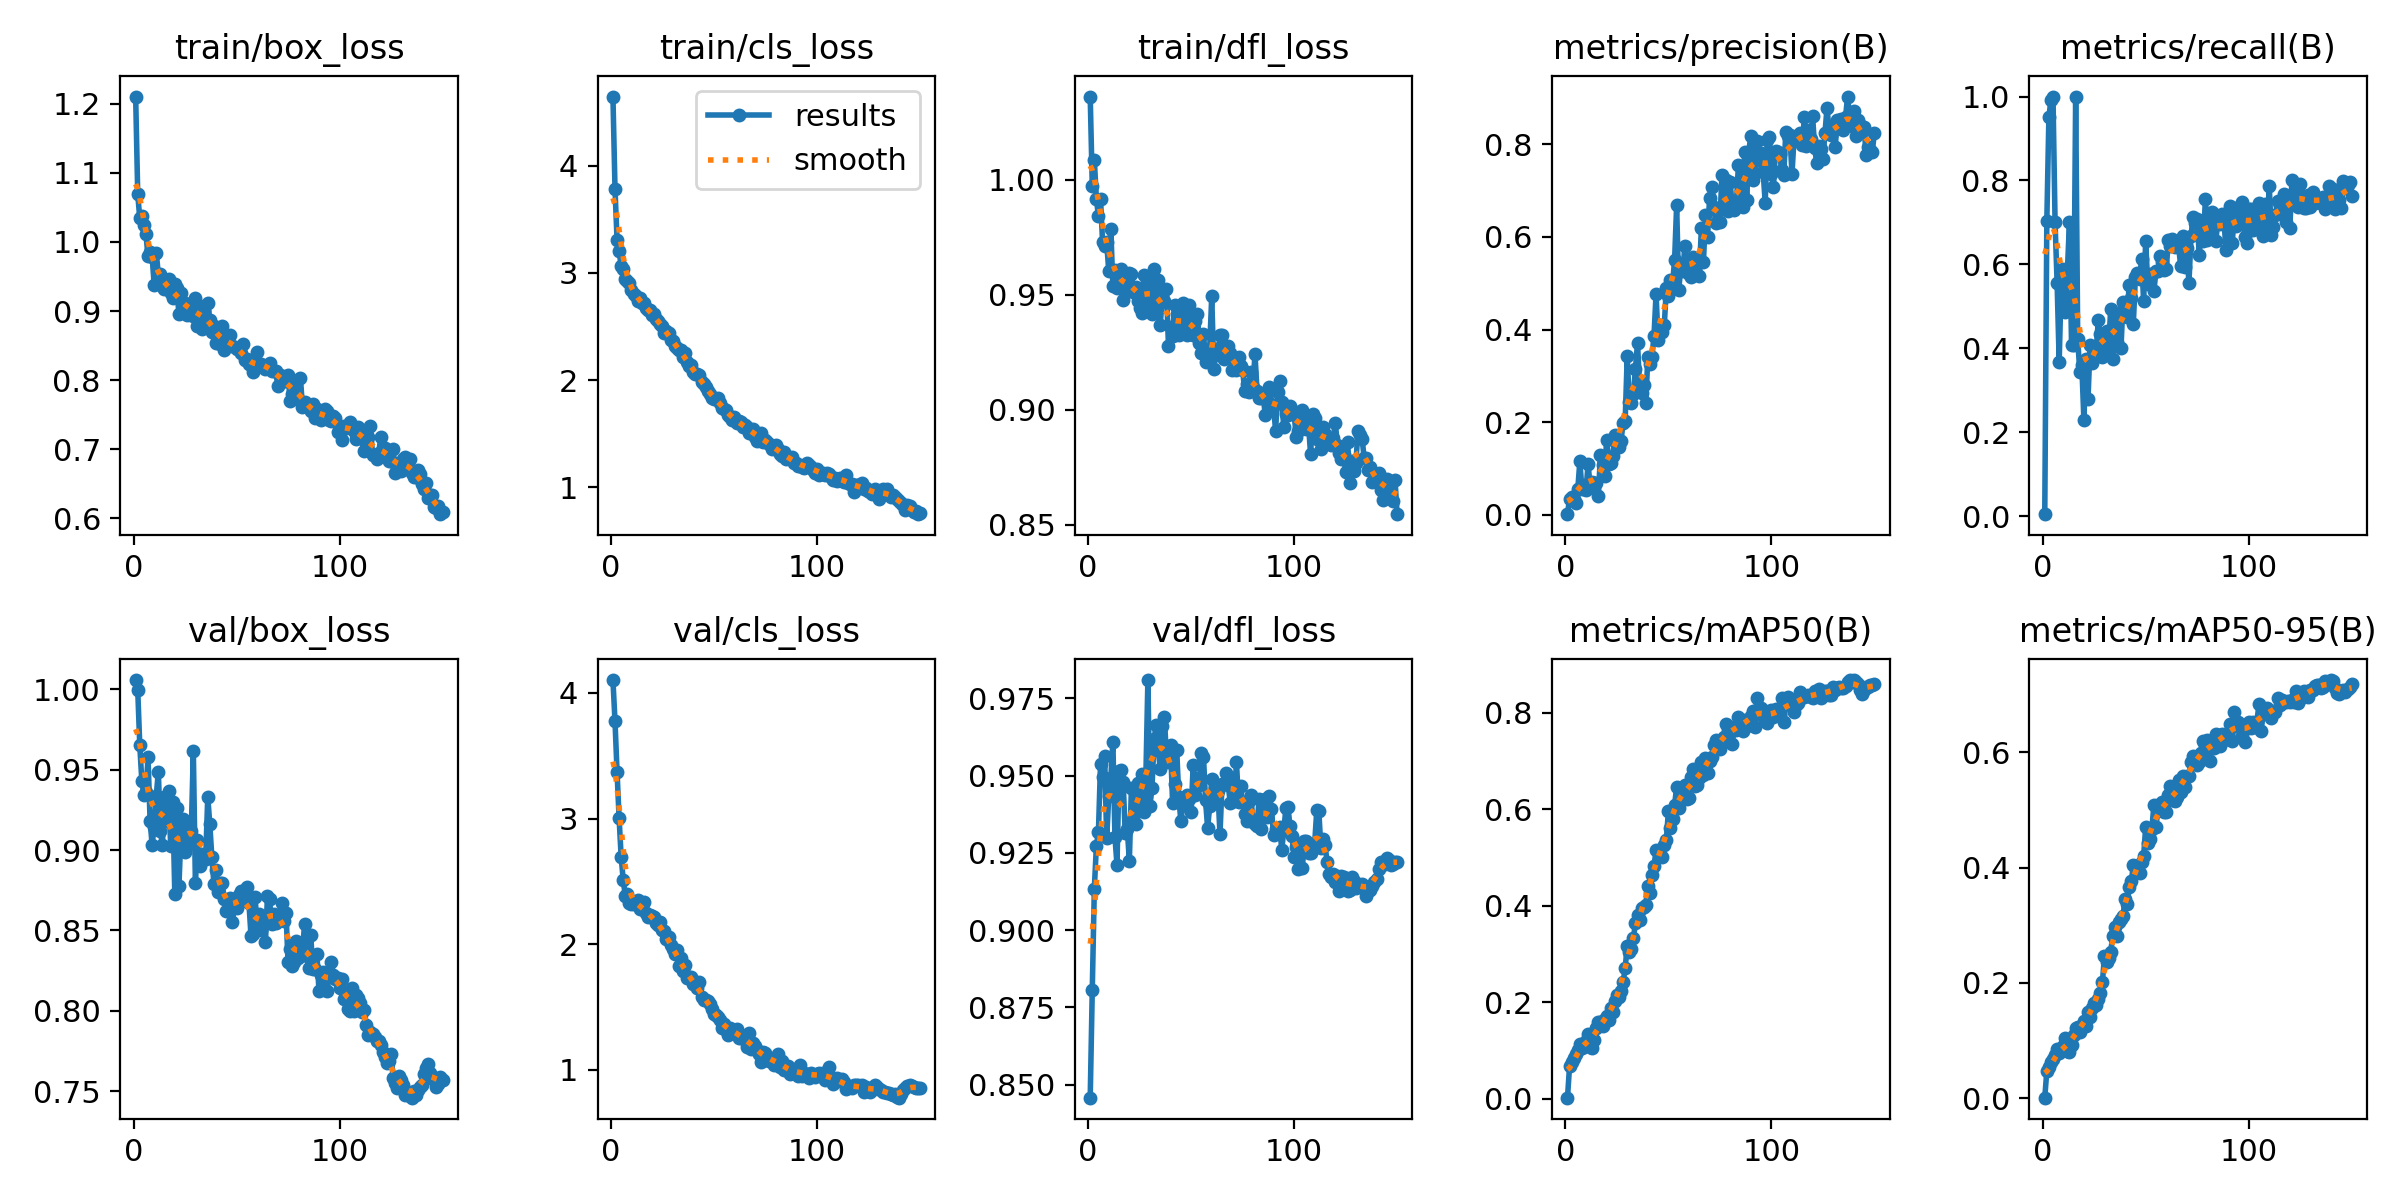

Values plotted in this chart, from the file beside it:
epoch, time, train/box_loss, train/cls_loss, train/dfl_loss, metrics/precision(B), metrics/recall(B), metrics/mAP50(B), metrics/mAP50-95(B), val/box_loss, val/cls_loss, val/dfl_loss, lr/pg0, lr/pg1, lr/pg2
1, 10.01, 1.21, 4.643, 1.036, 0.00172, 0.00455, 0.00173, 0.00086, 1.006, 4.102, 0.8458, 0.0001001, 0.0001001, 0.0001001
2, 14.45, 1.069, 3.785, 0.9974, 0.03522, 0.7033, 0.06647, 0.04731, 0.9998, 3.776, 0.8807, 0.000203, 0.000203, 0.000203
3, 19.1, 1.034, 3.306, 1.009, 0.03795, 0.9502, 0.07584, 0.05435, 0.9652, 3.371, 0.9134, 0.0003045, 0.0003045, 0.0003045
4, 25.7, 1.038, 3.201, 0.9917, 0.03544, 0.9929, 0.0846, 0.06339, 0.9429, 3, 0.9273, 0.0004047, 0.0004047, 0.0004047
5, 30.06, 1.025, 3.063, 0.9841, 0.02556, 1, 0.09148, 0.0687, 0.9345, 2.692, 0.9319, 0.000406, 0.000406, 0.000406
6, 34.34, 1.011, 3.038, 0.9918, 0.05562, 0.7007, 0.1013, 0.07568, 0.9361, 2.51, 0.9537, 0.0004032, 0.0004032, 0.0004032
7, 39.25, 0.9789, 2.939, 0.973, 0.1156, 0.5551, 0.1138, 0.08507, 0.958, 2.386, 0.9494, 0.0004005, 0.0004005, 0.0004005
8, 44.2, 0.9848, 2.919, 0.9714, 0.05582, 0.3672, 0.1042, 0.07755, 0.9183, 2.397, 0.9564, 0.0003977, 0.0003977, 0.0003977
9, 48.53, 0.9787, 2.9, 0.973, 0.06455, 0.5605, 0.1131, 0.08298, 0.9032, 2.33, 0.9296, 0.000395, 0.000395, 0.000395
10, 52.76, 0.9375, 2.838, 0.9602, 0.05317, 0.5887, 0.1202, 0.08979, 0.9147, 2.318, 0.9434, 0.0003922, 0.0003922, 0.0003922
11, 59.18, 0.9838, 2.801, 0.9788, 0.1103, 0.4864, 0.1334, 0.1038, 0.9337, 2.32, 0.9493, 0.0003895, 0.0003895, 0.0003895
12, 64.11, 0.9537, 2.779, 0.9537, 0.06076, 0.5849, 0.1072, 0.08204, 0.9489, 2.336, 0.961, 0.0003867, 0.0003867, 0.0003867
13, 68.39, 0.9537, 2.735, 0.9607, 0.07012, 0.7022, 0.1056, 0.08094, 0.9116, 2.35, 0.9302, 0.000384, 0.000384, 0.000384
14, 72.65, 0.9362, 2.76, 0.9531, 0.06967, 0.4077, 0.1223, 0.09224, 0.9035, 2.279, 0.9211, 0.0003812, 0.0003812, 0.0003812
15, 76.72, 0.9317, 2.714, 0.9567, 0.06864, 0.4081, 0.1468, 0.1103, 0.9332, 2.293, 0.9514, 0.0003785, 0.0003785, 0.0003785
16, 81.2, 0.9335, 2.715, 0.9613, 0.04185, 1, 0.1592, 0.122, 0.9182, 2.337, 0.9519, 0.0003757, 0.0003757, 0.0003757
17, 85.73, 0.9467, 2.668, 0.9478, 0.1293, 0.4216, 0.1587, 0.124, 0.9367, 2.245, 0.948, 0.000373, 0.000373, 0.000373
18, 92.47, 0.9261, 2.651, 0.9532, 0.1087, 0.3443, 0.1504, 0.1153, 0.9027, 2.217, 0.9313, 0.0003702, 0.0003702, 0.0003702
19, 96.83, 0.9192, 2.65, 0.9558, 0.08471, 0.359, 0.1649, 0.1249, 0.9299, 2.229, 0.9327, 0.0003675, 0.0003675, 0.0003675
20, 101, 0.9395, 2.604, 0.9593, 0.1621, 0.2288, 0.1709, 0.1332, 0.8729, 2.223, 0.9224, 0.0003647, 0.0003647, 0.0003647
21, 104.7, 0.9329, 2.615, 0.9589, 0.1106, 0.3751, 0.1624, 0.1248, 0.9259, 2.22, 0.9459, 0.000362, 0.000362, 0.000362
22, 108.9, 0.8957, 2.566, 0.9513, 0.1127, 0.2789, 0.188, 0.1503, 0.8775, 2.167, 0.9361, 0.0003592, 0.0003592, 0.0003592
23, 114, 0.9254, 2.554, 0.9532, 0.1283, 0.4077, 0.1787, 0.141, 0.9107, 2.151, 0.9344, 0.0003565, 0.0003565, 0.0003565
24, 118.6, 0.9077, 2.523, 0.9473, 0.1736, 0.3642, 0.2021, 0.1567, 0.9194, 2.179, 0.9475, 0.0003537, 0.0003537, 0.0003537
25, 123.1, 0.9115, 2.508, 0.9442, 0.1617, 0.3972, 0.2152, 0.1648, 0.8986, 2.111, 0.9388, 0.0003509, 0.0003509, 0.0003509
26, 129.6, 0.8949, 2.443, 0.9422, 0.1468, 0.395, 0.2095, 0.1613, 0.9148, 2.109, 0.9506, 0.0003482, 0.0003482, 0.0003482
27, 134.2, 0.9085, 2.46, 0.9584, 0.1603, 0.4678, 0.2236, 0.1718, 0.9039, 2.043, 0.9381, 0.0003454, 0.0003454, 0.0003454
28, 139, 0.9044, 2.437, 0.9535, 0.1987, 0.4341, 0.2413, 0.182, 0.9118, 2.055, 0.9488, 0.0003427, 0.0003427, 0.0003427
29, 142.9, 0.8925, 2.375, 0.9462, 0.2027, 0.3799, 0.2703, 0.2021, 0.9616, 1.993, 0.9809, 0.0003399, 0.0003399, 0.0003399
30, 147.4, 0.9191, 2.366, 0.956, 0.3423, 0.4048, 0.3167, 0.2468, 0.8797, 1.959, 0.9402, 0.0003372, 0.0003372, 0.0003372
31, 151.9, 0.8777, 2.315, 0.9418, 0.2441, 0.4419, 0.3039, 0.2366, 0.9062, 1.919, 0.946, 0.0003344, 0.0003344, 0.0003344
32, 156.1, 0.9071, 2.3, 0.9614, 0.2426, 0.3986, 0.311, 0.2439, 0.8901, 1.956, 0.9617, 0.0003317, 0.0003317, 0.0003317
33, 162.6, 0.8745, 2.28, 0.9462, 0.2604, 0.4932, 0.333, 0.2541, 0.8977, 1.83, 0.9663, 0.0003289, 0.0003289, 0.0003289
34, 167.2, 0.9003, 2.278, 0.9563, 0.3156, 0.3733, 0.3635, 0.2818, 0.8962, 1.891, 0.9584, 0.0003262, 0.0003262, 0.0003262
35, 171.9, 0.8837, 2.216, 0.9369, 0.3713, 0.48, 0.38, 0.2979, 0.8945, 1.784, 0.9522, 0.0003234, 0.0003234, 0.0003234
36, 176.1, 0.9121, 2.252, 0.9489, 0.2783, 0.4153, 0.3711, 0.2811, 0.9333, 1.832, 0.9659, 0.0003207, 0.0003207, 0.0003207
37, 180.2, 0.8876, 2.165, 0.9474, 0.2631, 0.4842, 0.3958, 0.3064, 0.9161, 1.733, 0.9689, 0.0003179, 0.0003179, 0.0003179
38, 184.4, 0.8695, 2.134, 0.9526, 0.2803, 0.4001, 0.3981, 0.3106, 0.8954, 1.737, 0.9561, 0.0003152, 0.0003152, 0.0003152
39, 188.8, 0.8786, 2.138, 0.9276, 0.241, 0.5104, 0.4021, 0.3166, 0.879, 1.735, 0.9543, 0.0003124, 0.0003124, 0.0003124
40, 193, 0.8536, 2.072, 0.9358, 0.34, 0.4766, 0.4411, 0.3454, 0.8879, 1.68, 0.9599, 0.0003097, 0.0003097, 0.0003097
41, 199.9, 0.8661, 2.054, 0.9323, 0.3267, 0.4756, 0.4265, 0.3377, 0.8742, 1.681, 0.941, 0.0003069, 0.0003069, 0.0003069
42, 203.9, 0.8528, 2.054, 0.9455, 0.3409, 0.5514, 0.4635, 0.366, 0.8795, 1.648, 0.9473, 0.0003042, 0.0003042, 0.0003042
43, 208, 0.8781, 2.045, 0.9416, 0.3867, 0.52, 0.4817, 0.3761, 0.8794, 1.696, 0.9582, 0.0003014, 0.0003014, 0.0003014
44, 212.7, 0.8434, 1.983, 0.9326, 0.4762, 0.4589, 0.5148, 0.4041, 0.8698, 1.578, 0.9431, 0.0002987, 0.0002987, 0.0002987
45, 217.5, 0.8498, 1.967, 0.9373, 0.3779, 0.5695, 0.5124, 0.4036, 0.8623, 1.558, 0.9352, 0.0002959, 0.0002959, 0.0002959
46, 222.2, 0.861, 1.935, 0.9464, 0.4102, 0.5788, 0.5069, 0.3985, 0.8627, 1.552, 0.9405, 0.0002932, 0.0002932, 0.0002932
47, 226.5, 0.8647, 1.897, 0.9378, 0.3954, 0.564, 0.5015, 0.3908, 0.8702, 1.544, 0.9404, 0.0002904, 0.0002904, 0.0002904
48, 231.2, 0.8501, 1.872, 0.9325, 0.4094, 0.6118, 0.5252, 0.4102, 0.855, 1.525, 0.9438, 0.0002876, 0.0002876, 0.0002876
49, 235.9, 0.8483, 1.836, 0.9455, 0.4904, 0.5131, 0.5357, 0.4202, 0.8662, 1.483, 0.9423, 0.0002849, 0.0002849, 0.0002849
50, 240.5, 0.8455, 1.825, 0.9356, 0.4732, 0.6558, 0.5969, 0.4705, 0.8641, 1.448, 0.9381, 0.0002821, 0.0002821, 0.0002821
51, 247.7, 0.845, 1.823, 0.9327, 0.5074, 0.5522, 0.562, 0.4421, 0.8723, 1.433, 0.9535, 0.0002794, 0.0002794, 0.0002794
52, 252.6, 0.8388, 1.833, 0.9386, 0.4978, 0.5762, 0.5802, 0.4497, 0.8745, 1.423, 0.9437, 0.0002766, 0.0002766, 0.0002766
53, 256.8, 0.8524, 1.783, 0.9416, 0.5502, 0.5768, 0.6086, 0.4671, 0.8747, 1.399, 0.9492, 0.0002739, 0.0002739, 0.0002739
54, 261.6, 0.8286, 1.739, 0.9291, 0.6682, 0.5363, 0.6463, 0.5094, 0.8688, 1.336, 0.9471, 0.0002711, 0.0002711, 0.0002711
55, 265.7, 0.8309, 1.732, 0.9248, 0.4848, 0.5844, 0.6031, 0.4714, 0.8768, 1.364, 0.9572, 0.0002684, 0.0002684, 0.0002684
56, 270.2, 0.8229, 1.72, 0.9332, 0.5344, 0.5833, 0.6374, 0.5017, 0.867, 1.315, 0.956, 0.0002656, 0.0002656, 0.0002656
57, 274.7, 0.8215, 1.674, 0.9207, 0.5265, 0.6203, 0.6385, 0.51, 0.8466, 1.281, 0.942, 0.0002629, 0.0002629, 0.0002629
58, 280.8, 0.8124, 1.66, 0.9213, 0.5805, 0.6064, 0.6505, 0.5148, 0.8477, 1.331, 0.933, 0.0002601, 0.0002601, 0.0002601
59, 284.9, 0.8182, 1.628, 0.9266, 0.5491, 0.5864, 0.6217, 0.496, 0.8709, 1.315, 0.94, 0.0002574, 0.0002574, 0.0002574
60, 289.2, 0.8412, 1.659, 0.9496, 0.5204, 0.5895, 0.6226, 0.4967, 0.8506, 1.32, 0.9489, 0.0002546, 0.0002546, 0.0002546
... 90 more rows
